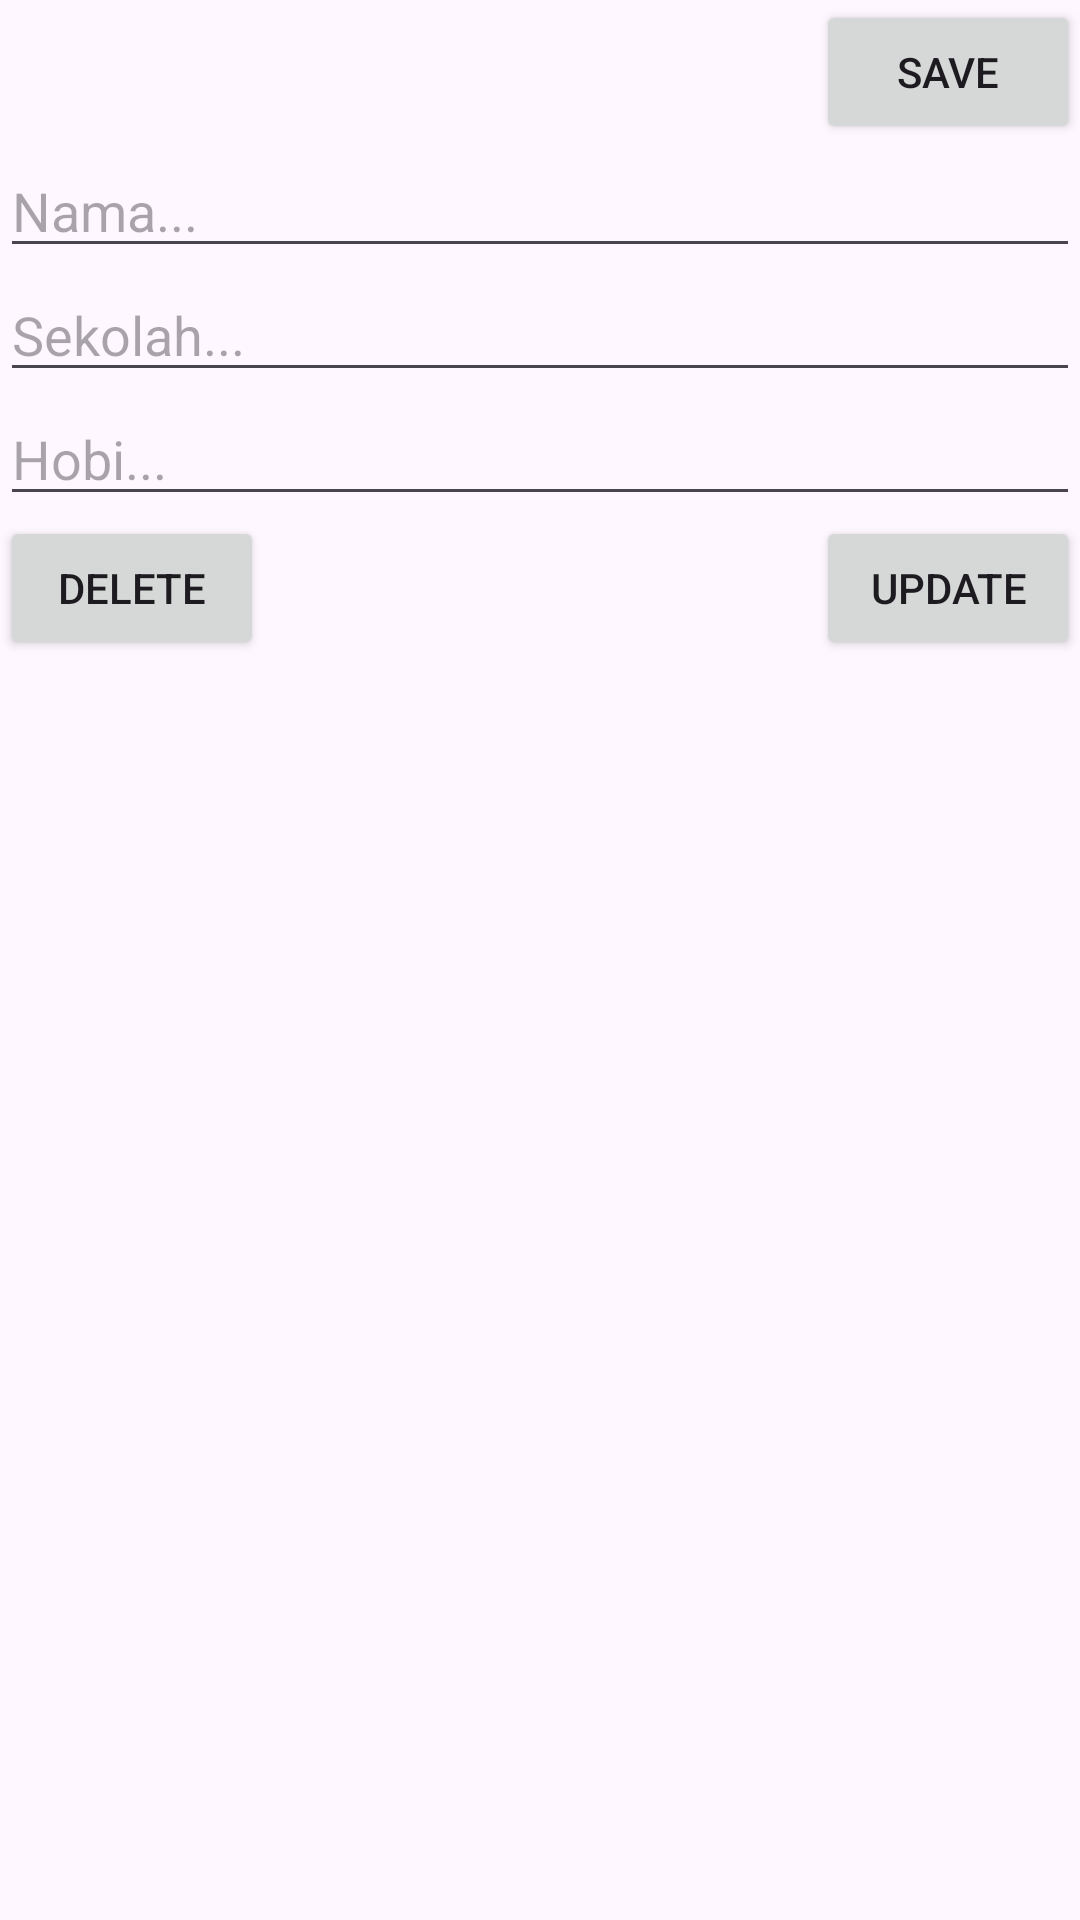

Reconstruct the res/layout file that produces this screen, plus the resources it refers to.
<!-- AndroidManifest.xml: application theme Theme.Y -->
<!-- res/layout/activity_add_friend.xml -->
<?xml version="1.0" encoding="utf-8"?>
<layout xmlns:tools="http://schemas.android.com/tools"
    xmlns:android="http://schemas.android.com/apk/res/android"
    xmlns:app="http://schemas.android.com/apk/res-auto">

    <LinearLayout
        android:id="@+id/main"
        android:layout_width="match_parent"
        android:layout_height="wrap_content"
        android:orientation="vertical">

        <Button
            android:id="@+id/btn_sv"
            android:layout_gravity="end"
            android:layout_width="wrap_content"
            android:layout_height="wrap_content"
            android:layout_margin="@dimen/_10sdp"
            android:text="@string/save"
            />

        <EditText
            android:id="@+id/ad_nama"
            android:layout_width="match_parent"
            android:layout_height="wrap_content"
            android:layout_marginHorizontal="@dimen/_20sdp"
            android:hint="@string/nama"
            tools:ignore="Autofill,TextContrastCheck,TextFields,TouchTargetSizeCheck,VisualLintTextFieldSize" />

        <EditText
            android:id="@+id/ad_sekolah"
            android:layout_width="match_parent"
            android:layout_height="wrap_content"
            android:layout_marginHorizontal="@dimen/_20sdp"
            android:layout_marginTop="@dimen/_20sdp"
            android:hint="@string/sekolah"
            tools:ignore="Autofill,TextFields,TouchTargetSizeCheck,VisualLintTextFieldSize" />

        <EditText
            android:id="@+id/ad_hobi"
            android:layout_width="match_parent"
            android:layout_height="wrap_content"
            android:layout_marginHorizontal="@dimen/_20sdp"
            android:layout_marginTop="@dimen/_20sdp"
            android:hint="@string/hobi"
            tools:ignore="Autofill,TextFields,TouchTargetSizeCheck,VisualLintTextFieldSize" />

        <androidx.constraintlayout.widget.ConstraintLayout
            android:layout_width="match_parent"
            android:layout_height="wrap_content"
            android:layout_marginTop="@dimen/_10sdp">

            <Button
                android:id="@+id/update_button"
                android:layout_width="wrap_content"
                android:layout_height="wrap_content"
                android:layout_margin="@dimen/_20sdp"
                android:text="@string/update"
                app:layout_constraintEnd_toEndOf="parent"
                app:layout_constraintTop_toTopOf="parent" />

            <Button
                android:id="@+id/delete_button"
                android:layout_width="wrap_content"
                android:layout_height="wrap_content"
                android:layout_margin="@dimen/_20sdp"
                android:text="@string/delete"
                app:layout_constraintStart_toStartOf="parent"
                app:layout_constraintTop_toTopOf="parent" />


        </androidx.constraintlayout.widget.ConstraintLayout>


    </LinearLayout>
</layout>
<!-- resources referenced by this layout -->
<resources>
  <string name="delete">Delete</string>
  <string name="hobi">Hobi...</string>
  <string name="nama">Nama...</string>
  <string name="save">Save</string>
  <string name="sekolah">Sekolah...</string>
  <string name="update">Update</string>
  <style name="Theme.Y" parent="Base.Theme.Y" />
  <style name="Base.Theme.Y" parent="Theme.Material3.DayNight.NoActionBar">
          
          
      </style>
</resources>
